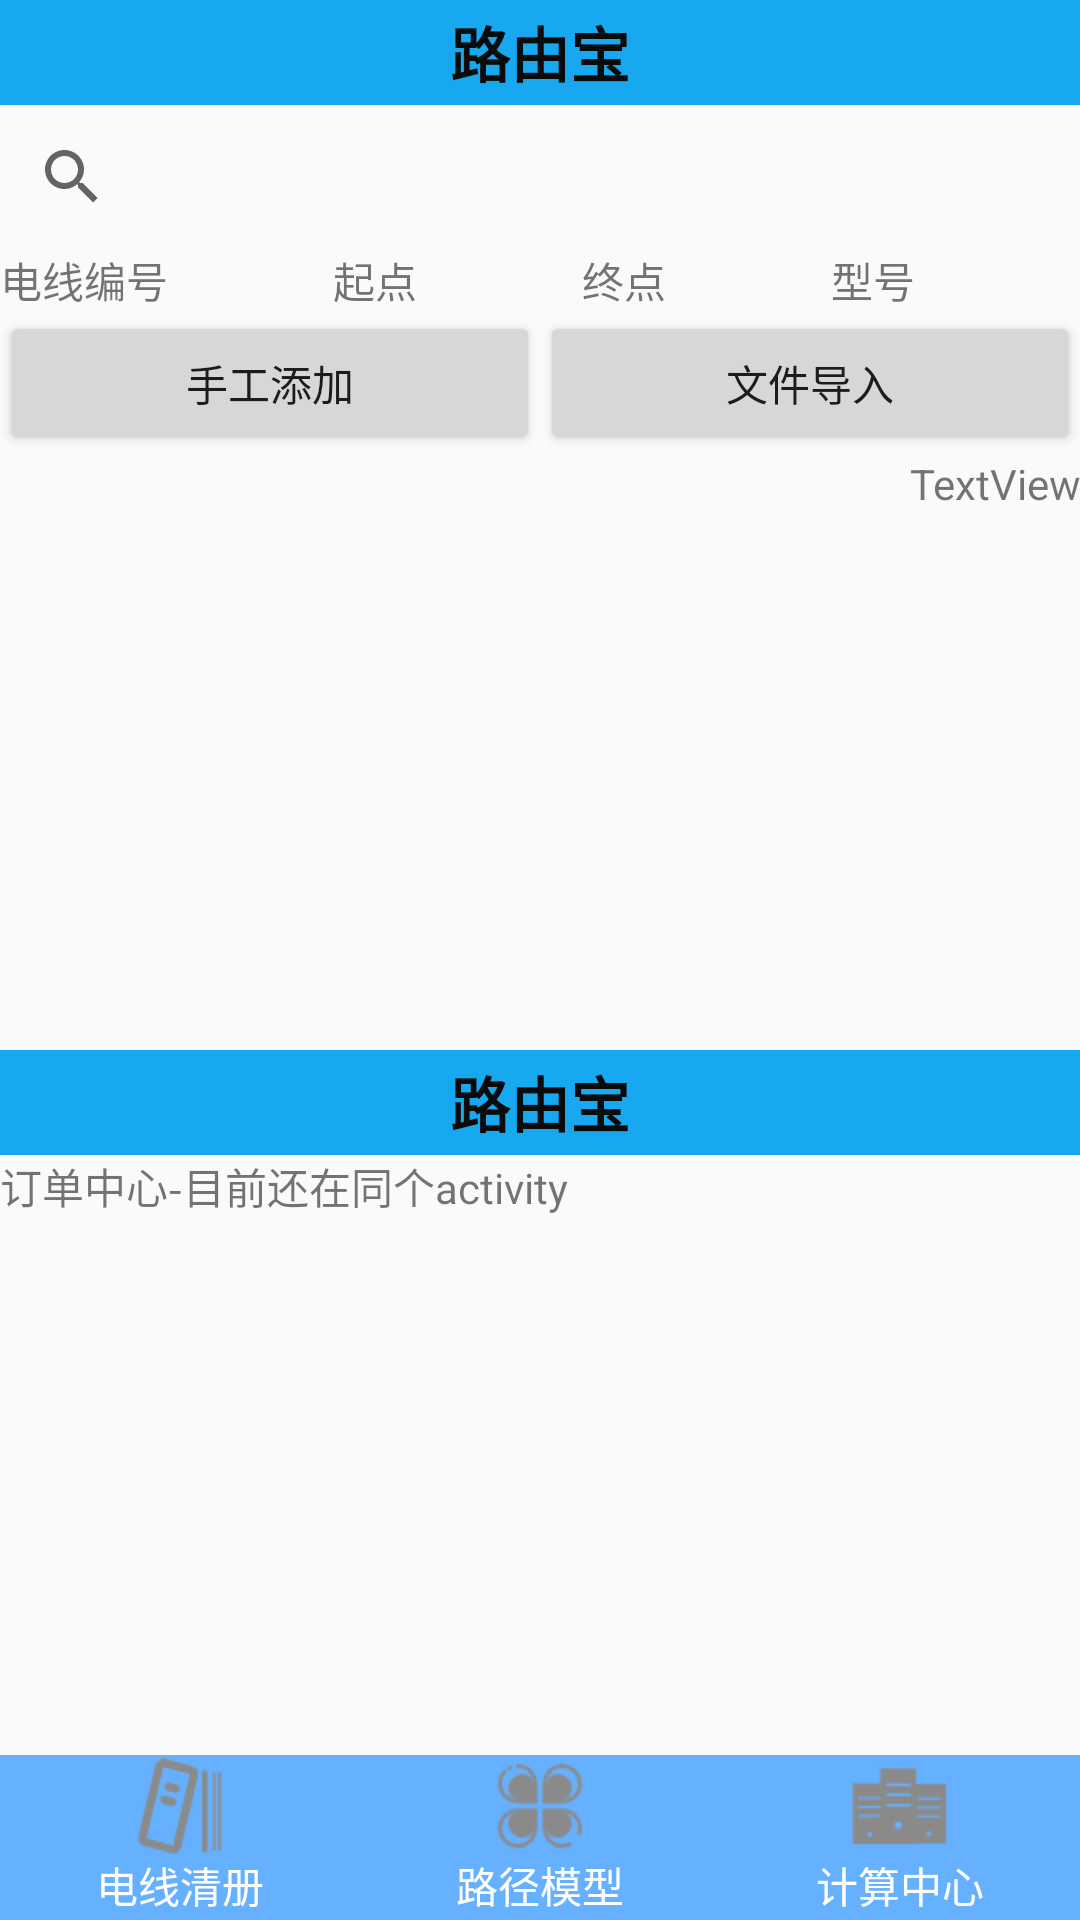

Write the Android layout XML for this screen, with the resource values it uses.
<!-- AndroidManifest.xml: application theme AppTheme -->
<!-- res/layout/activity_dianxian_qing_ce.xml -->
<?xml version="1.0" encoding="utf-8"?>
<LinearLayout xmlns:android="http://schemas.android.com/apk/res/android"
    android:layout_width="match_parent"
    android:layout_height="match_parent"
    android:orientation="vertical">

    <LinearLayout
        android:id="@+id/layout_dianxian_qingce_id"
        android:layout_width="match_parent"
        android:layout_height="wrap_content"
        android:layout_weight="1"
        android:orientation="vertical">

        <include layout="@layout/top" />

        <LinearLayout
            android:layout_width="match_parent"
            android:layout_height="wrap_content"
            android:orientation="horizontal">

            <SearchView
                android:layout_width="wrap_content"
                android:layout_height="match_parent"
                android:gravity="center">

            </SearchView>

        </LinearLayout>

        <LinearLayout
            android:layout_width="match_parent"
            android:layout_height="wrap_content"
            android:orientation="horizontal">

            <TextView
                android:id="@+id/textView3"
                android:layout_width="wrap_content"
                android:layout_height="wrap_content"
                android:layout_weight="1"
                android:text="电线编号" />

            <TextView
                android:id="@+id/textView4"
                android:layout_width="wrap_content"
                android:layout_height="wrap_content"
                android:layout_weight="1"
                android:text="起点" />

            <TextView
                android:id="@+id/textView5"
                android:layout_width="wrap_content"
                android:layout_height="wrap_content"
                android:layout_weight="1"
                android:text="终点" />

            <TextView
                android:id="@+id/textView10"
                android:layout_width="wrap_content"
                android:layout_height="wrap_content"
                android:layout_weight="1"
                android:text="型号" />
        </LinearLayout>

        <androidx.core.widget.NestedScrollView
            android:layout_width="match_parent"
            android:layout_height="wrap_content"
            android:fillViewport="true">

            <LinearLayout
                android:layout_width="match_parent"
                android:layout_height="wrap_content"
                android:orientation="vertical">

                <LinearLayout
                    android:layout_width="match_parent"
                    android:layout_height="wrap_content"
                    android:orientation="vertical"
                    android:weightSum="1">

                    <androidx.recyclerview.widget.RecyclerView
                        android:id="@+id/rv_qingce"
                        android:layout_width="match_parent"
                        android:layout_height="0dp"
                        android:layout_weight="1" />
                </LinearLayout>
            </LinearLayout>
        </androidx.core.widget.NestedScrollView>

        <LinearLayout
            android:layout_width="match_parent"
            android:layout_height="wrap_content"
            android:layout_gravity="bottom"
            android:gravity="bottom|center"
            android:orientation="vertical">

            <LinearLayout
                android:layout_width="match_parent"
                android:layout_height="wrap_content"
                android:layout_weight="1">

                <Button
                    android:id="@+id/button_add_dx_by_hand"
                    android:layout_width="wrap_content"
                    android:layout_height="wrap_content"
                    android:layout_weight="1"
                    android:text="手工添加" />

                <Button
                    android:id="@+id/button11"
                    android:layout_width="wrap_content"
                    android:layout_height="wrap_content"
                    android:layout_weight="1"
                    android:text="文件导入" />
            </LinearLayout>

            <LinearLayout
                android:layout_width="match_parent"
                android:layout_height="wrap_content"
                android:orientation="horizontal">

                <TextView
                    android:id="@+id/textView"
                    android:layout_width="wrap_content"
                    android:layout_height="wrap_content"
                    android:layout_weight="1"
                    android:gravity="right"
                    android:text="TextView" />
            </LinearLayout>
        </LinearLayout>

        
    </LinearLayout>

    <LinearLayout
        android:id="@+id/layout_order_id"
        android:layout_width="match_parent"
        android:layout_height="wrap_content"
        android:layout_weight="1"
        android:orientation="vertical">

        <include layout="@layout/top" />

        <LinearLayout
            android:layout_width="match_parent"
            android:layout_height="wrap_content"
            android:orientation="vertical">

            <TextView
                android:id="@+id/textView9"
                android:layout_width="match_parent"
                android:layout_height="wrap_content"
                android:text="订单中心-目前还在同个activity" />

        </LinearLayout>
        <androidx.core.widget.NestedScrollView
            android:layout_width="match_parent"
            android:layout_height="wrap_content"
            android:fillViewport="true">

            <LinearLayout
                android:layout_width="match_parent"
                android:layout_height="wrap_content"
                android:orientation="vertical" >

                <LinearLayout
                    android:layout_width="match_parent"
                    android:layout_height="match_parent"
                    android:orientation="vertical"
                    android:weightSum="1">

                    <androidx.recyclerview.widget.RecyclerView
                        android:id="@+id/rv_order"
                        android:layout_width="match_parent"
                        android:layout_height="0dp"
                        android:layout_weight="1" />
                </LinearLayout>
            </LinearLayout>
        </androidx.core.widget.NestedScrollView>
        
        
    </LinearLayout>

    <include
        layout="@layout/bottom"
        android:gravity="bottom" />


</LinearLayout>
<!-- res/layout/top.xml (included above) -->
<?xml version="1.0" encoding="utf-8"?>
<LinearLayout xmlns:android="http://schemas.android.com/apk/res/android"
    android:layout_width="match_parent"
    android:layout_height="35dp"
    android:background="#18A8F0"
    android:gravity="center"
    android:orientation="vertical">

    <TextView
        android:layout_width="wrap_content"
        android:layout_height="wrap_content"
        android:text="路由宝"
        android:textColor="#0A0B0B"
        android:textSize="20sp"
        android:textStyle="bold" />

</LinearLayout>
<!-- res/layout/bottom.xml (included above) -->
<?xml version="1.0" encoding="utf-8"?>
<LinearLayout xmlns:android="http://schemas.android.com/apk/res/android"
    android:id="@+id/layout_bottom_id"
    android:layout_width="match_parent"
    android:layout_height="55dp"
    android:background="@color/colorPrimary"
    android:gravity="center"
    android:orientation="horizontal">

    <LinearLayout
        android:id="@+id/id_tab_wirelist"
        android:layout_width="0dp"
        android:layout_height="wrap_content"
        android:layout_weight="1"
        android:gravity="center"
        android:orientation="vertical">

        <ImageButton
            android:id="@+id/id_tab_cx_qingce_img"
            android:layout_width="wrap_content"
            android:layout_height="wrap_content"
            android:background="@color/colorPrimary"
            android:clickable="false"
            android:src="@mipmap/tab_dx_qingce_normal" />

        <TextView
            android:layout_width="wrap_content"
            android:layout_height="wrap_content"
            android:text="电线清册"
            android:textColor="#ffffff" />
    </LinearLayout>

    <LinearLayout
        android:id="@+id/id_tab_lujing_moxing"
        android:layout_width="0dp"
        android:layout_height="wrap_content"
        android:layout_weight="1"
        android:gravity="center"
        android:orientation="vertical">

        <ImageButton
            android:id="@+id/id_tab_lujing_moxing_img"
            android:layout_width="wrap_content"
            android:layout_height="wrap_content"
            android:background="@color/colorPrimary"
            android:clickable="false"
            android:src="@mipmap/tab_address_normal" />

        <TextView
            android:layout_width="wrap_content"
            android:layout_height="wrap_content"
            android:text="路径模型"
            android:textColor="#ffffff" />
    </LinearLayout>

    <LinearLayout
        android:id="@+id/id_tab_caculatecenter"
        android:layout_width="0dp"
        android:layout_height="wrap_content"
        android:layout_weight="1"
        android:gravity="center"
        android:orientation="vertical">

        <ImageButton
            android:id="@+id/id_tab_setting_img"
            android:layout_width="wrap_content"
            android:layout_height="wrap_content"
            android:background="@color/colorPrimary"
            android:clickable="false"
            android:src="@mipmap/tab_compute_normal" />

        <TextView
            android:layout_width="wrap_content"
            android:layout_height="wrap_content"
            android:text="计算中心"
            android:textColor="#ffffff" />
    </LinearLayout>

</LinearLayout>
<!-- resources referenced by this layout -->
<resources>
  <color name="colorPrimary">#66B1FF</color>
  <!-- mipmap tab_address_normal: png bitmap (mipmap-hdpi, 2164 bytes) -->
  <!-- mipmap tab_compute_normal: png bitmap (mipmap-hdpi, 600 bytes) -->
  <!-- mipmap tab_dx_qingce_normal: png bitmap (mipmap-hdpi, 1925 bytes) -->
  <style name="AppTheme" parent="Theme.AppCompat.Light.DarkActionBar">
          
          <item name="colorPrimary">@color/colorPrimary</item>
          <item name="colorPrimaryDark">@color/colorPrimaryDark</item>
          <item name="colorAccent">@color/colorAccent</item>
      </style>
  <color name="colorPrimaryDark">#00574B</color>
  <color name="colorAccent">#D81B60</color>
</resources>
